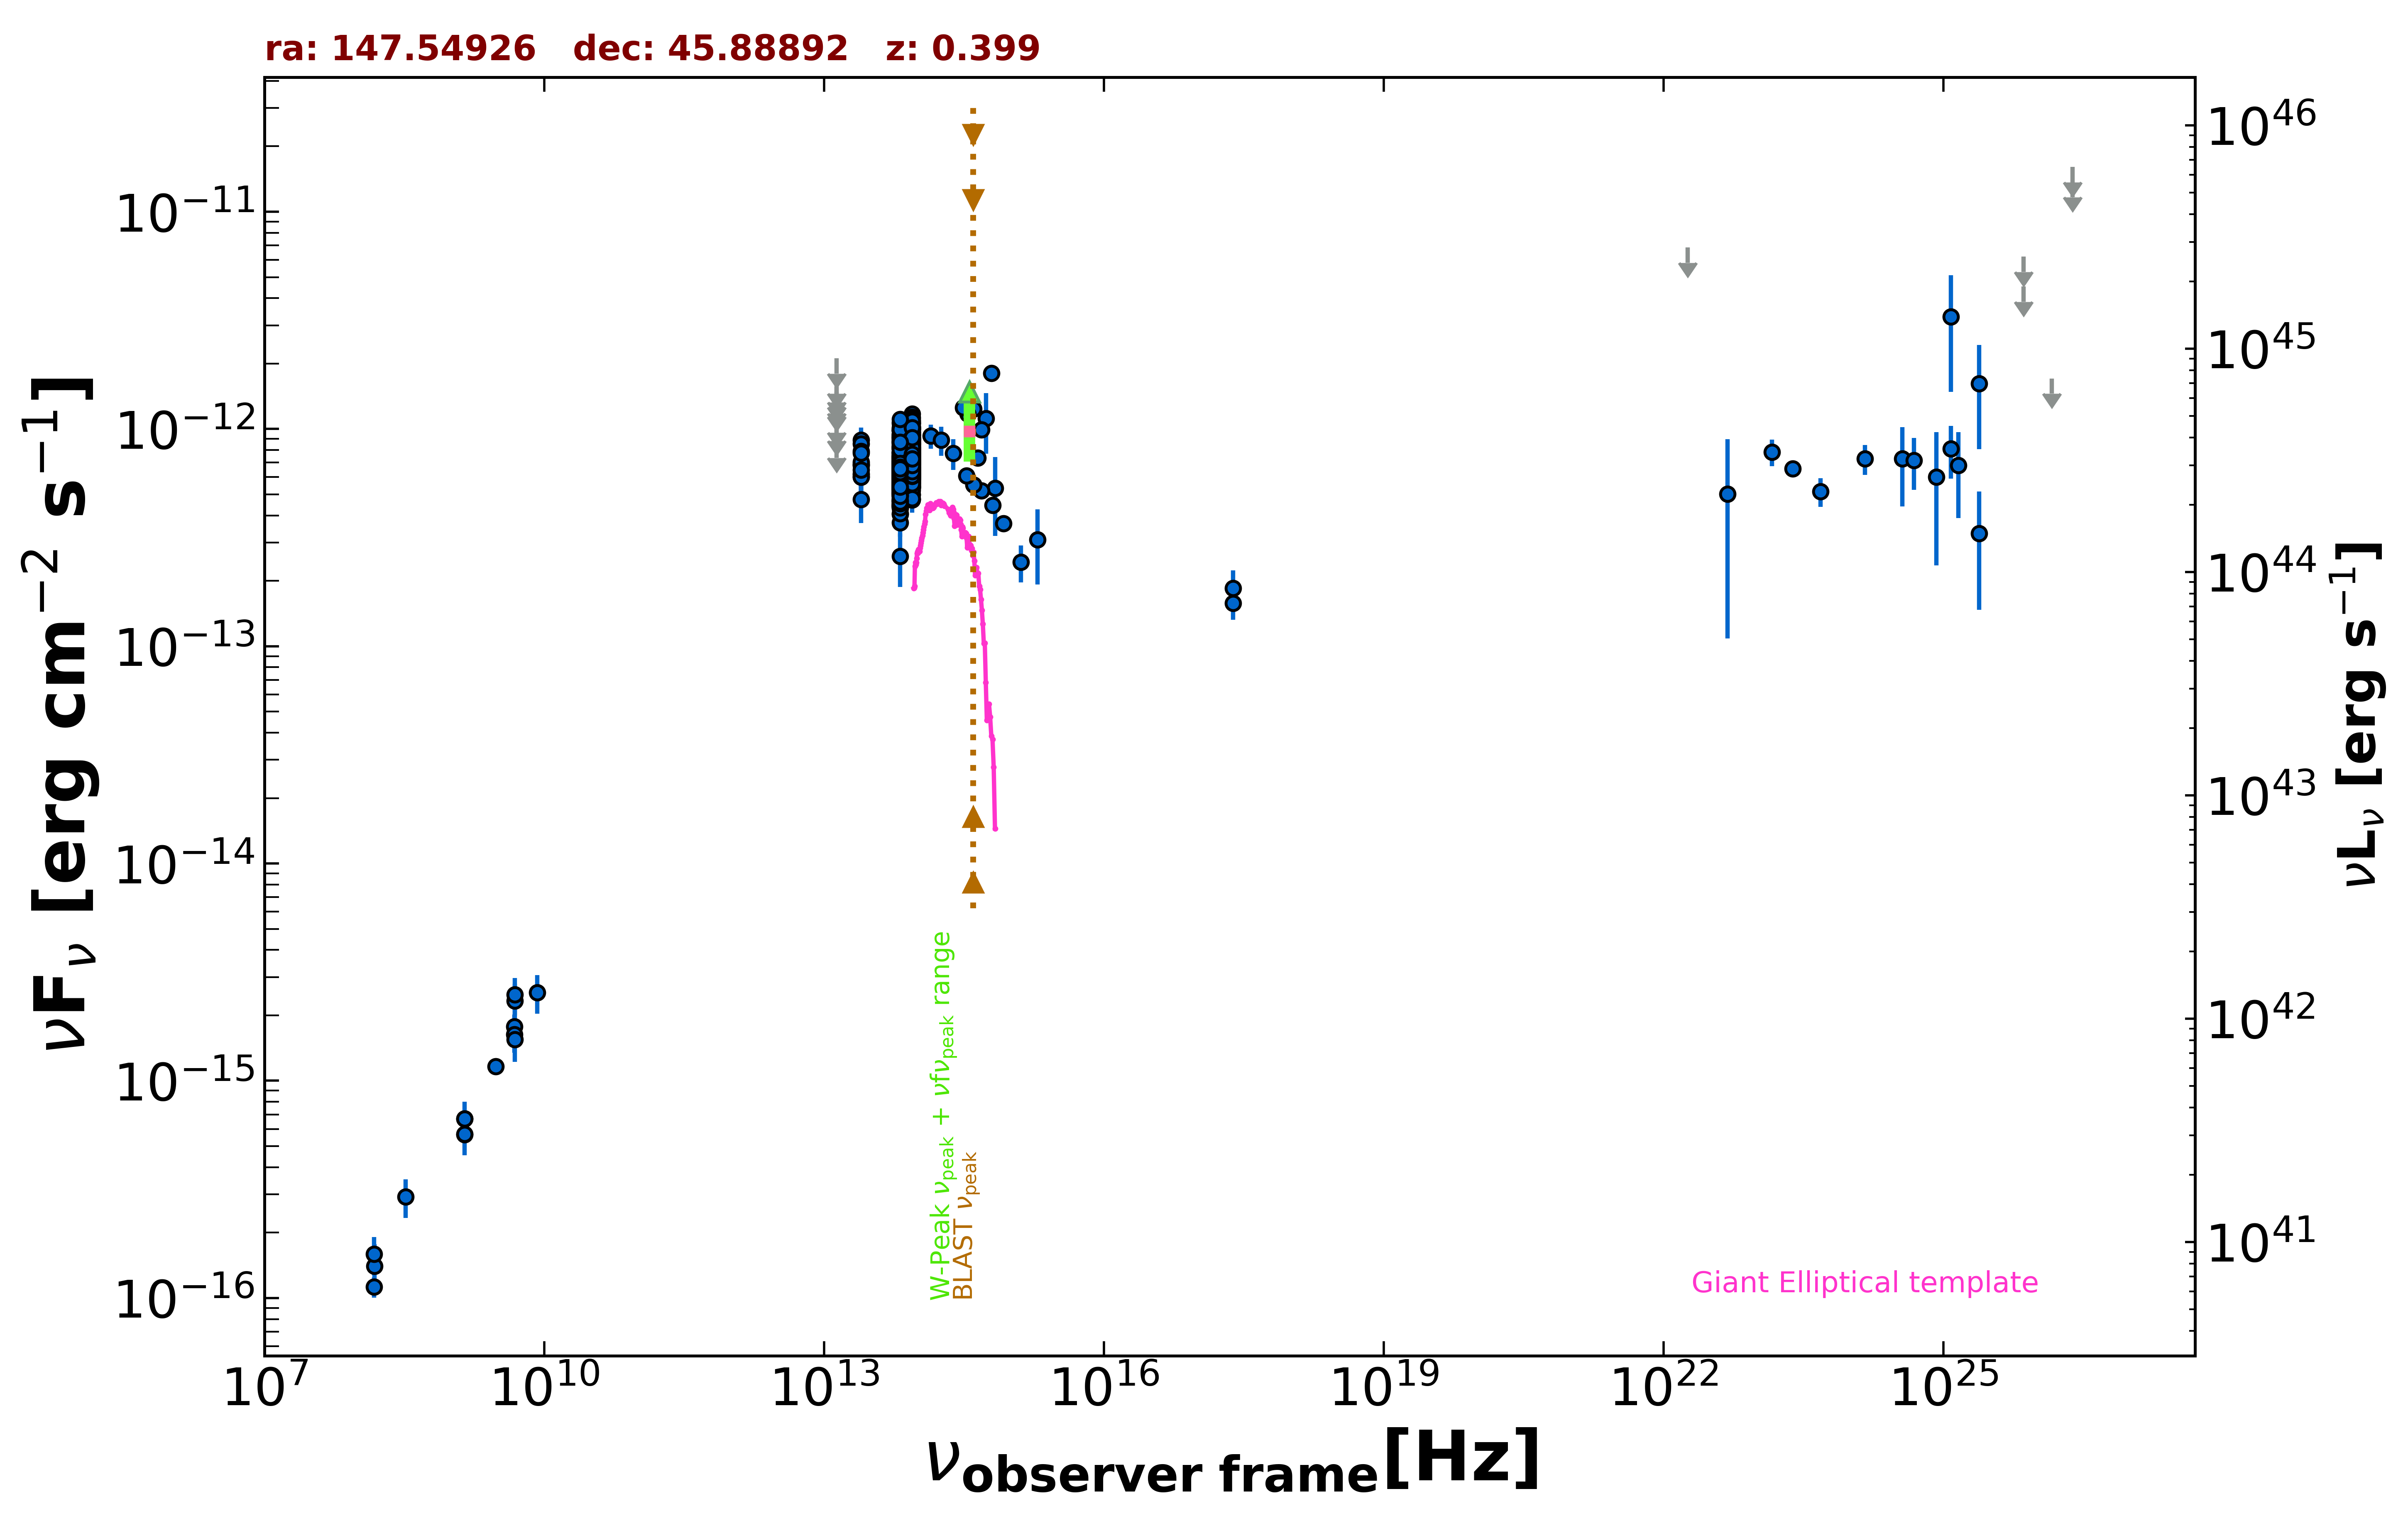

Source data for this figure (header and first rows):
freq., flux, err_flux, MJD_start, MJD_end, flag, catalog, reference
1.400e+09, 5.667e-16, 1.900e-18, 55000, 55000, , FIRST, White et al. 1997  ApJ  475 479
1.400e+09, 6.678e-16, 2.100e-17, 55000, 55000, , NVSS, Condon et al. 1998  AJ  115  1693
3.000e+09, 1.164e-15, 1.000e-17, 55000, 55000, , VLASSQL, Gordon et al. 2021  ApJS  255  30
2.418e+17, 1.847e-13, 3.835e-14, 55000, 55000, , WGACAT, White et al. 2000  VizieR  IX/31/wgacat
2.418e+17, 1.577e-13, 2.560e-14, 55000, 55000, , WGACAT, White et al. 2000  VizieR  IX/31/wgacat
1.500e+08, 1.125e-16, 1.210e-17, 55000, 55000, , TGSS150, Intema et al. 2017  A&A  598  A781
4.800e+09, 1.776e-15, 2.400e-16, 55000, 55000, , GB6, Gregory et al. 1996  ApJS  103  427
4.800e+09, 1.632e-15, 2.880e-16, 55000, 55000, , GB87, Gregory et al. 1992  VizieR  VIII/14/j20…
1.389e+14, 9.292e-13, 1.192e-13, 55000, 55000, , 2MASS, Skrutskie et al. 2006  AJ  131  1163
1.804e+14, 8.890e-13, 1.357e-13, 55000, 55000, , 2MASS, Skrutskie et al. 2006  AJ  131  1163
2.427e+14, 7.735e-13, 1.245e-13, 55000, 55000, , 2MASS, Skrutskie et al. 2006  AJ  131  1163
8.817e+13, 8.205e-13, 3.150e-15, 55000, 55000, , UNWISE, Schlafly et al. 2019  ApJS  240  30
6.517e+13, 7.138e-13, 4.250e-15, 55000, 55000, , UNWISE, Schlafly et al. 2019  ApJS  240  30
8.817e+13, 8.671e-13, 2.235e-14, 55000, 55000, , WISE, Wright et al. 2010  AJ  140  1868
6.517e+13, 8.141e-13, 2.020e-14, 55000, 55000, , WISE, Wright et al. 2010  AJ  140  1868
2.498e+13, 6.835e-13, 4.030e-14, 55000, 55000, , WISE, Wright et al. 2010  AJ  140  1868
1.363e+13, 7.079e-13, 1.418e-13, 55000, 55000, , WISE, Wright et al. 2010  AJ  140  1868
8.817e+13, 7.080e-13, 3.195e-14, 56968, 56968, , NEOWISE, Mainzer et al. 2014  ApJ  792  30
6.517e+13, 5.731e-13, 6.770e-14, 56968, 56968, , NEOWISE, Mainzer et al. 2014  ApJ  792  30
8.817e+13, 7.353e-13, 3.320e-14, 56969, 56969, , NEOWISE, Mainzer et al. 2014  ApJ  792  30
6.517e+13, 6.096e-13, 5.400e-14, 56969, 56969, , NEOWISE, Mainzer et al. 2014  ApJ  792  30
8.817e+13, 6.517e-13, 3.725e-14, 56969, 56969, , NEOWISE, Mainzer et al. 2014  ApJ  792  30
6.517e+13, 5.061e-13, 5.185e-14, 56969, 56969, , NEOWISE, Mainzer et al. 2014  ApJ  792  30
8.817e+13, 6.894e-13, 3.110e-14, 56968, 56968, , NEOWISE, Mainzer et al. 2014  ApJ  792  30
6.517e+13, 6.401e-13, 4.370e-14, 56968, 56968, , NEOWISE, Mainzer et al. 2014  ApJ  792  30
8.817e+13, 7.552e-13, 4.175e-14, 56969, 56969, , NEOWISE, Mainzer et al. 2014  ApJ  792  30
6.517e+13, 6.169e-13, 4.890e-14, 56969, 56969, , NEOWISE, Mainzer et al. 2014  ApJ  792  30
8.817e+13, 7.657e-13, 4.515e-14, 56968, 56968, , NEOWISE, Mainzer et al. 2014  ApJ  792  30
6.517e+13, 4.515e-13, 4.500e-14, 56968, 56968, , NEOWISE, Mainzer et al. 2014  ApJ  792  30
8.817e+13, 6.651e-13, 2.940e-14, 56968, 56968, , NEOWISE, Mainzer et al. 2014  ApJ  792  30
6.517e+13, 5.974e-13, 4.185e-14, 56968, 56968, , NEOWISE, Mainzer et al. 2014  ApJ  792  30
8.817e+13, 6.906e-13, 3.310e-14, 56969, 56969, , NEOWISE, Mainzer et al. 2014  ApJ  792  30
6.517e+13, 6.284e-13, 5.330e-14, 56969, 56969, , NEOWISE, Mainzer et al. 2014  ApJ  792  30
8.817e+13, 6.983e-13, 3.025e-14, 56968, 56968, , NEOWISE, Mainzer et al. 2014  ApJ  792  30
6.517e+13, 5.876e-13, 4.065e-14, 56968, 56968, , NEOWISE, Mainzer et al. 2014  ApJ  792  30
8.817e+13, 7.126e-13, 3.350e-14, 56969, 56969, , NEOWISE, Mainzer et al. 2014  ApJ  792  30
6.517e+13, 6.502e-13, 4.735e-14, 56969, 56969, , NEOWISE, Mainzer et al. 2014  ApJ  792  30
8.817e+13, 6.743e-13, 3.605e-14, 56969, 56969, , NEOWISE, Mainzer et al. 2014  ApJ  792  30
6.517e+13, 5.903e-13, 6.425e-14, 56969, 56969, , NEOWISE, Mainzer et al. 2014  ApJ  792  30
8.817e+13, 8.349e-13, 3.230e-14, 57333, 57333, , NEOWISE, Mainzer et al. 2014  ApJ  792  30
6.517e+13, 6.623e-13, 4.085e-14, 57333, 57333, , NEOWISE, Mainzer et al. 2014  ApJ  792  30
8.817e+13, 8.235e-13, 3.490e-14, 57334, 57334, , NEOWISE, Mainzer et al. 2014  ApJ  792  30
6.517e+13, 7.116e-13, 4.590e-14, 57334, 57334, , NEOWISE, Mainzer et al. 2014  ApJ  792  30
8.817e+13, 8.227e-13, 3.640e-14, 57334, 57334, , NEOWISE, Mainzer et al. 2014  ApJ  792  30
6.517e+13, 7.149e-13, 4.085e-14, 57334, 57334, , NEOWISE, Mainzer et al. 2014  ApJ  792  30
8.817e+13, 8.848e-13, 3.995e-14, 57333, 57333, , NEOWISE, Mainzer et al. 2014  ApJ  792  30
6.517e+13, 6.556e-13, 5.865e-14, 57333, 57333, , NEOWISE, Mainzer et al. 2014  ApJ  792  30
8.817e+13, 7.671e-13, 3.395e-14, 57333, 57333, , NEOWISE, Mainzer et al. 2014  ApJ  792  30
6.517e+13, 6.746e-13, 4.480e-14, 57333, 57333, , NEOWISE, Mainzer et al. 2014  ApJ  792  30
8.817e+13, 8.167e-13, 3.315e-14, 57333, 57333, , NEOWISE, Mainzer et al. 2014  ApJ  792  30
6.517e+13, 7.424e-13, 4.790e-14, 57333, 57333, , NEOWISE, Mainzer et al. 2014  ApJ  792  30
8.817e+13, 8.905e-13, 3.525e-14, 57333, 57333, , NEOWISE, Mainzer et al. 2014  ApJ  792  30
6.517e+13, 7.343e-13, 3.925e-14, 57333, 57333, , NEOWISE, Mainzer et al. 2014  ApJ  792  30
8.817e+13, 8.544e-13, 3.460e-14, 57333, 57333, , NEOWISE, Mainzer et al. 2014  ApJ  792  30
6.517e+13, 6.993e-13, 5.285e-14, 57333, 57333, , NEOWISE, Mainzer et al. 2014  ApJ  792  30
8.817e+13, 7.714e-13, 3.695e-14, 57334, 57334, , NEOWISE, Mainzer et al. 2014  ApJ  792  30
6.517e+13, 7.689e-13, 4.395e-14, 57334, 57334, , NEOWISE, Mainzer et al. 2014  ApJ  792  30
8.817e+13, 8.980e-13, 3.390e-14, 57697, 57697, , NEOWISE, Mainzer et al. 2014  ApJ  792  30
6.517e+13, 7.090e-13, 5.165e-14, 57697, 57697, , NEOWISE, Mainzer et al. 2014  ApJ  792  30
8.817e+13, 8.107e-13, 3.360e-14, 57697, 57697, , NEOWISE, Mainzer et al. 2014  ApJ  792  30
... 631 more rows
